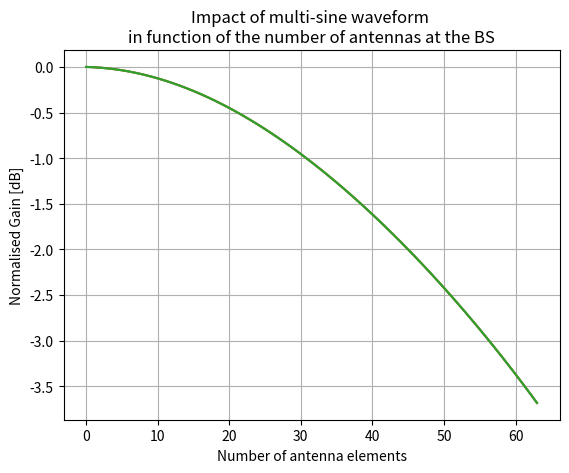
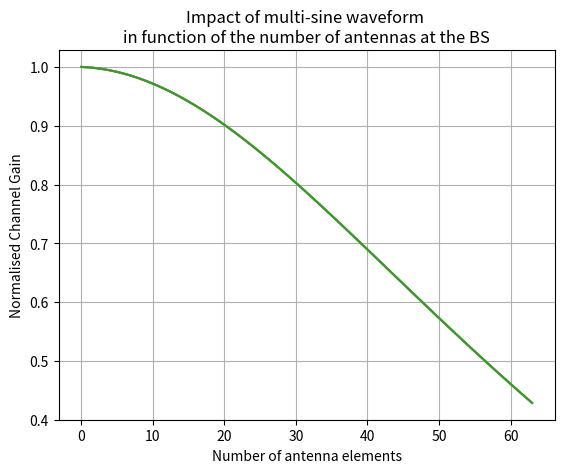

Source code (Python) for these figures, in order:
from math import e, pi, sqrt, floor
import numpy as np
import matplotlib.pyplot as plt

max_num_sub = 2
freq = 2.61E9
BW = 20E6
c = 2.998E9

num_antennas = 1
max_num_antennas = 64


def dist(p1, p2):
    return sqrt((p1[0] - p2[0])**2 + (p1[1] - p2[1])**2)


num_users = 2

antenna_spacing = 0.07  # meter
user_spacing = 0.5  # meter

results = []
results_dB = []
while num_antennas <= max_num_antennas:
    locations_antenna = [(i*antenna_spacing, 0) for i in range(num_antennas)]
    receiver_locations = [(user_spacing*i, 1) for i in range(num_users)]
    locations_antenna = [(i*antenna_spacing - num_antennas/2*antenna_spacing + antenna_spacing/2, 0) for i in range(num_antennas)]
    receiver_locations = [(user_spacing*i - num_users/2*user_spacing + user_spacing/2, 2.5) for i in range(num_users)]

    power = []

    distance = []
    for ant in locations_antenna:
        distance.append([])
        for rec in receiver_locations:
            distance[-1].append(dist(rec, ant))

    # print(distance)

    delta_dist = []
    for i in range(len(distance)):
        delta_dist.append([])
        for j in range(len(distance[i])):
            delta_dist[i].append(distance[i][j] - distance[i][0])

    # print(delta_dist)

    print("number of antennas:", num_antennas)
    power = []
    power_dB = []
    num_subs = [1, 2, 5]
    for num_sub in num_subs:
        # print('number of subcarriers:', num_sub)
        if num_sub == 1:
            sub_freq = [freq]
        else:
            subspace = BW/(num_sub-1)
            sub_freq = [freq-BW/2 + subspace*g for g in range(num_sub)]
        # print(sub_freq)
        delta_phi = np.zeros((num_antennas, num_users, num_sub), dtype=np.cdouble)
        for h in range(len(delta_dist)):
            for j in range(len(delta_dist[h])):
                for k in range(int(num_sub)):
                    delta_phi[h, j, k] = 2*pi*sub_freq[k]*delta_dist[h][j]/c
        # print(delta_phi)

        signal_vectors = np.zeros((num_users), dtype=np.cdouble)
        for g in range(len(delta_phi)):
            for h in range(len(delta_phi[g])):
                for k in range(len(delta_phi[g][h])):
                    # power_sub = (1-abs(freq-sub_freq[k])/BW)
                    # print(power_sub)
                    signal_vectors[h] += e**(delta_phi[g, h, k]*1j)

        # print(signal_vectors)
        norm_sig = []
        norm_sig_dB = []
        for sig in signal_vectors:
            norm_sig.append(abs(sig/signal_vectors[0]))
            norm_sig_dB.append(10*np.log10(abs(sig/signal_vectors[0])))
        # print(norm_sig[1])

        power.append(norm_sig[1])
        power_dB.append(norm_sig_dB[1])
    results.append(power)
    results_dB.append(power_dB)
    # num_antennas = num_antennas*2
    num_antennas += 1

# print(results)

results = np.array(results)
results_dB = np.array(results_dB)
# fig, ax = plt.subplots()
# # ax.semilogx([2**x+1 for x in range(i)], power)
# ax.semilogx([2**x+1 for x in range(i)], power)
# ax.grid()

plt.figure()
# ax = plt.subplots(111)
plt.title("Impact of multi-sine waveform \nin function of the number of antennas at the BS")
labels = np.array(["1 Subcarrier", "2 Subcarriers", "1024 Subcarriers"])
for idx, l in enumerate(labels):
    plt.plot([x for x in range(results_dB.shape[0])], results_dB[:, idx], label=l)
plt.xlabel('Number of antenna elements')
# plt.xticks(num_subs)
plt.ylabel('Normalised Gain [dB]')
plt.grid()
# plt.legend()
plt.savefig('gain_vs_antennas_dB.png', bbox_inches='tight', pad_inches=0)
plt.savefig('gain_vs_antennas_dB.eps', bbox_inches='tight', pad_inches=0)
# plt.show()

plt.figure()
# ax = plt.subplots(111)
plt.title("Impact of multi-sine waveform \nin function of the number of antennas at the BS")
labels = np.array(["1 Subcarrier", "2 Subcarriers", "1024 Subcarriers"])
for idx, l in enumerate(labels):
    plt.plot([x for x in range(results_dB.shape[0])], results[:, idx], label=l)
plt.xlabel('Number of antenna elements')
# plt.xticks(num_subs)
plt.ylabel('Normalised Channel Gain')
plt.grid()
# plt.legend()
plt.savefig('gain_vs_antennas.png', bbox_inches='tight', pad_inches=0)
plt.savefig('gain_vs_antennas.eps', bbox_inches='tight', pad_inches=0)
